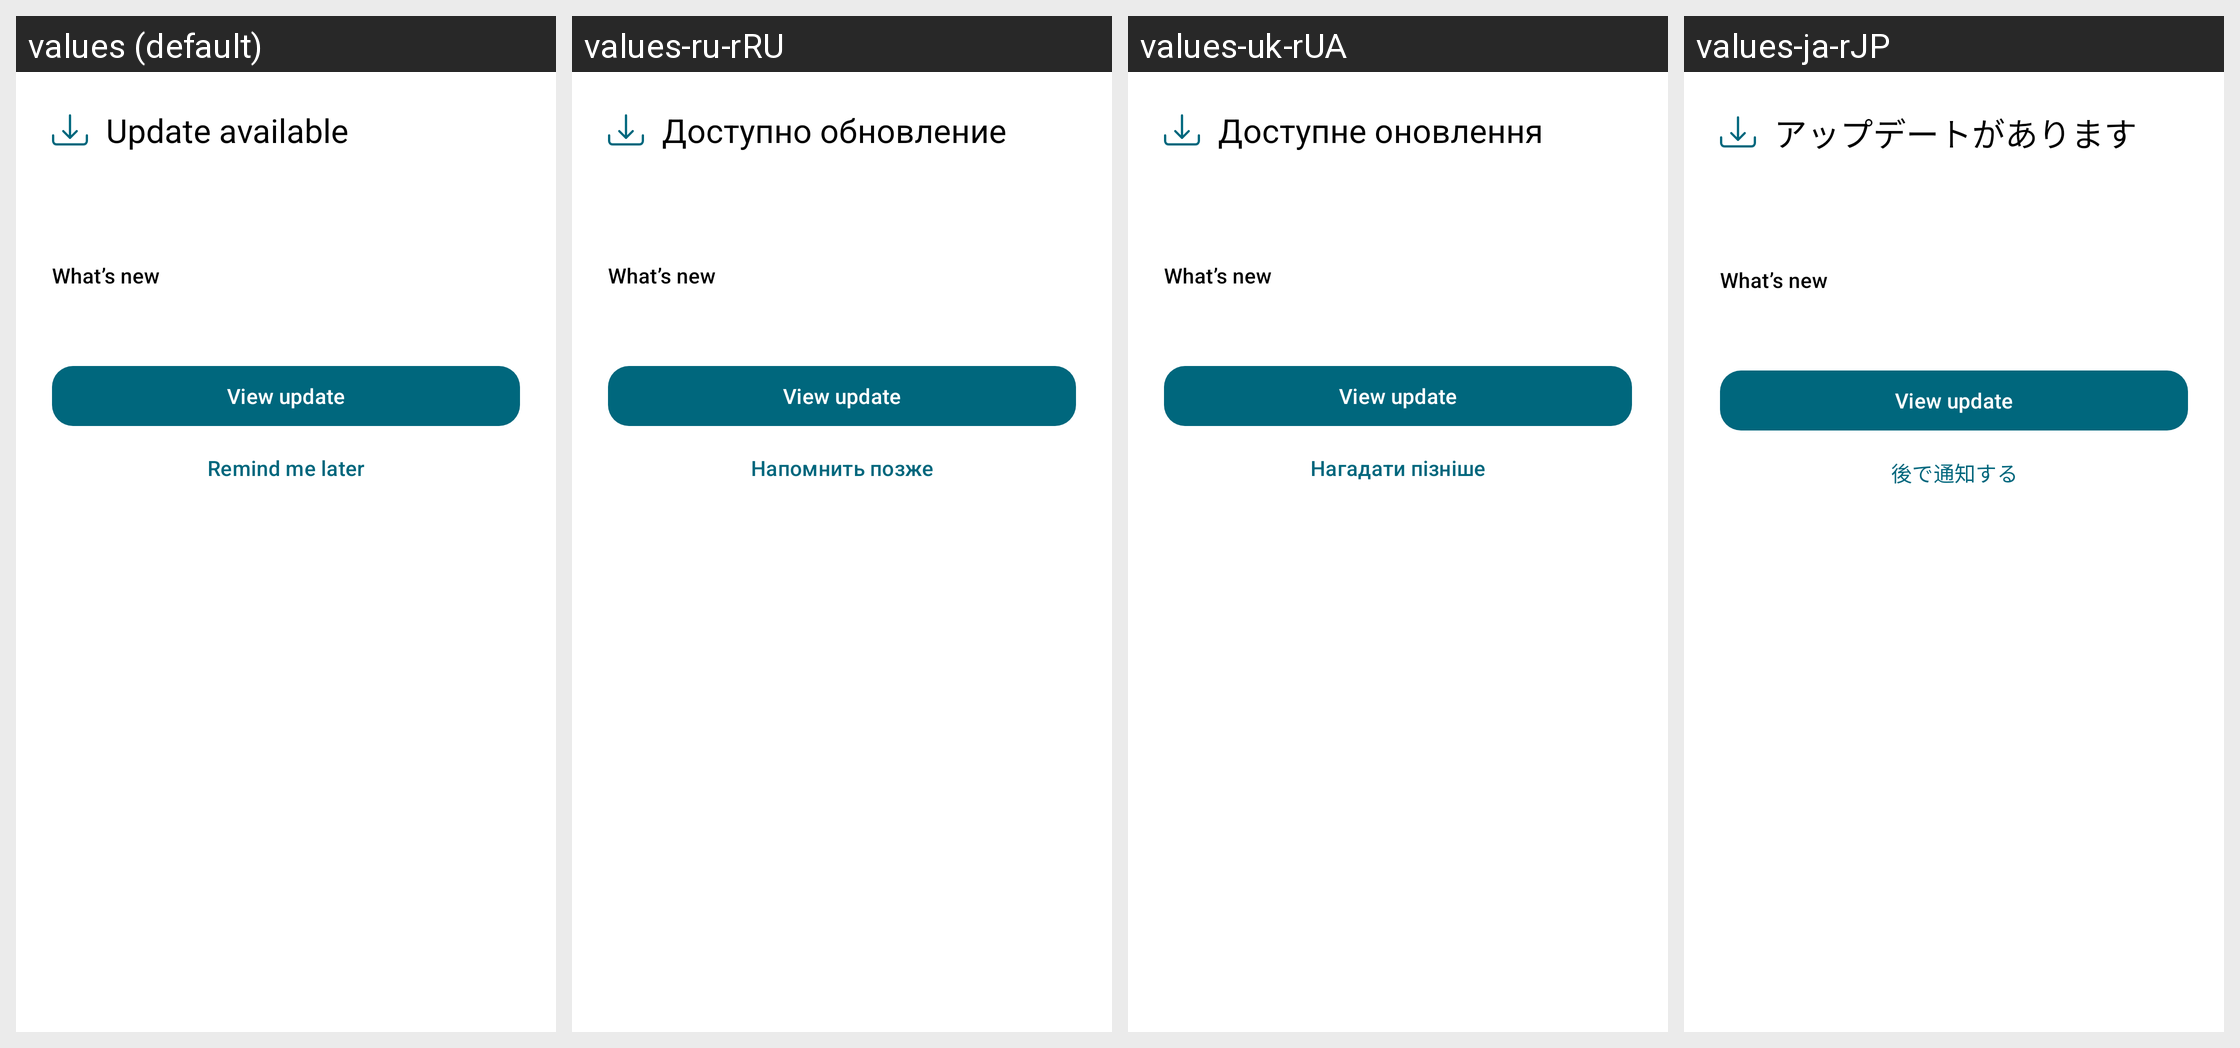

This grid shows one Android layout under several languages. Give, for every string resource on the screen, its name, the default text and each shown locale's text.
Android screen res/layout/dialog_update_available.xml rendered under 4 locales, left to right: values (default), values-ru-rRU, values-uk-rUA, values-ja-rJP. Device: Nexus 5 (rendered at 1080×1920; each locale shown at half size, 540×960, under a caption strip naming it); theme AppTheme.Material3.
Other locales in the repository, not shown: values-ar-rSA, values-de-rDE, values-es-rES, values-fr-rFR, values-it-rIT, values-pt-rBR, values-tr-rTR, values-zh-rCN, values-zh-rTW.
Strings drawn on this screen, with the default value and each locale's value (text and hints the layout hard-codes, and strings that could not be matched under every locale, appear in the picture but are not listed):

update_available
  values: Update available
  values-ru-rRU: Доступно обновление
  values-uk-rUA: Доступне оновлення
  values-ja-rJP: アップデートがあります

update_release_notes_title
  values: What’s new
  values-ru-rRU: What’s new  [not translated; the default value is used]
  values-uk-rUA: What’s new  [not translated; the default value is used]
  values-ja-rJP: What’s new  [not translated; the default value is used]

update_view
  values: View update
  values-ru-rRU: View update  [not translated; the default value is used]
  values-uk-rUA: View update  [not translated; the default value is used]
  values-ja-rJP: View update  [not translated; the default value is used]

update_remind_later
  values: Remind me later
  values-ru-rRU: Напомнить позже
  values-uk-rUA: Нагадати пізніше
  values-ja-rJP: 後で通知する
